3-way image classification set "cropped_images" from GitHub (Katsure/cropped_images); label vocabulary: down, flagged, standing.

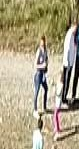
Label: standing

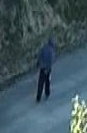
Label: standing

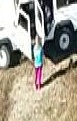
Label: standing

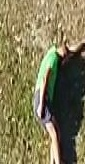
Label: down

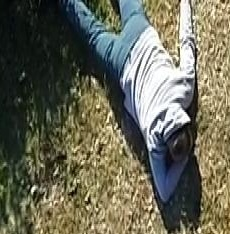
Label: down

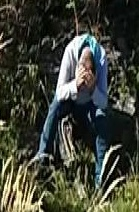
Label: down
